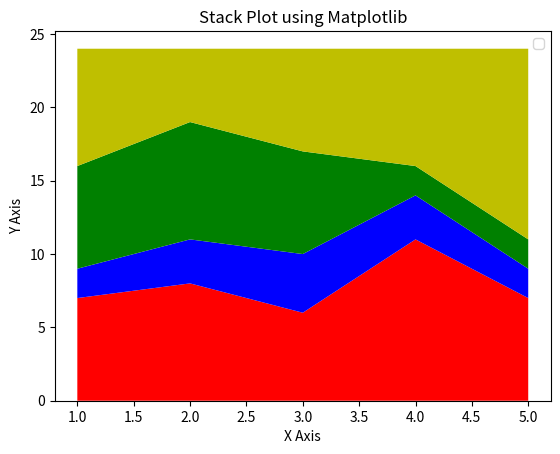

Reproduce this figure in Python.
'''
Install below Python Module before You run this code.
>>> pip install matplotlib --upgrade 
'''
import matplotlib.pyplot as plt
days = [1,2,3,4,5]
sleeping, eating = [7,8,6,11,7], [2,3,4,3,2]
working, playing =  [7,8,7,2,2], [8,5,7,8,13]
plt.stackplot(days, sleeping, eating, working, playing, colors=['r','b','g','y'])
plt.xlabel('X Axis')
plt.ylabel('Y Axis')
plt.title('Stack Plot using Matplotlib')
plt.legend()
plt.show()
